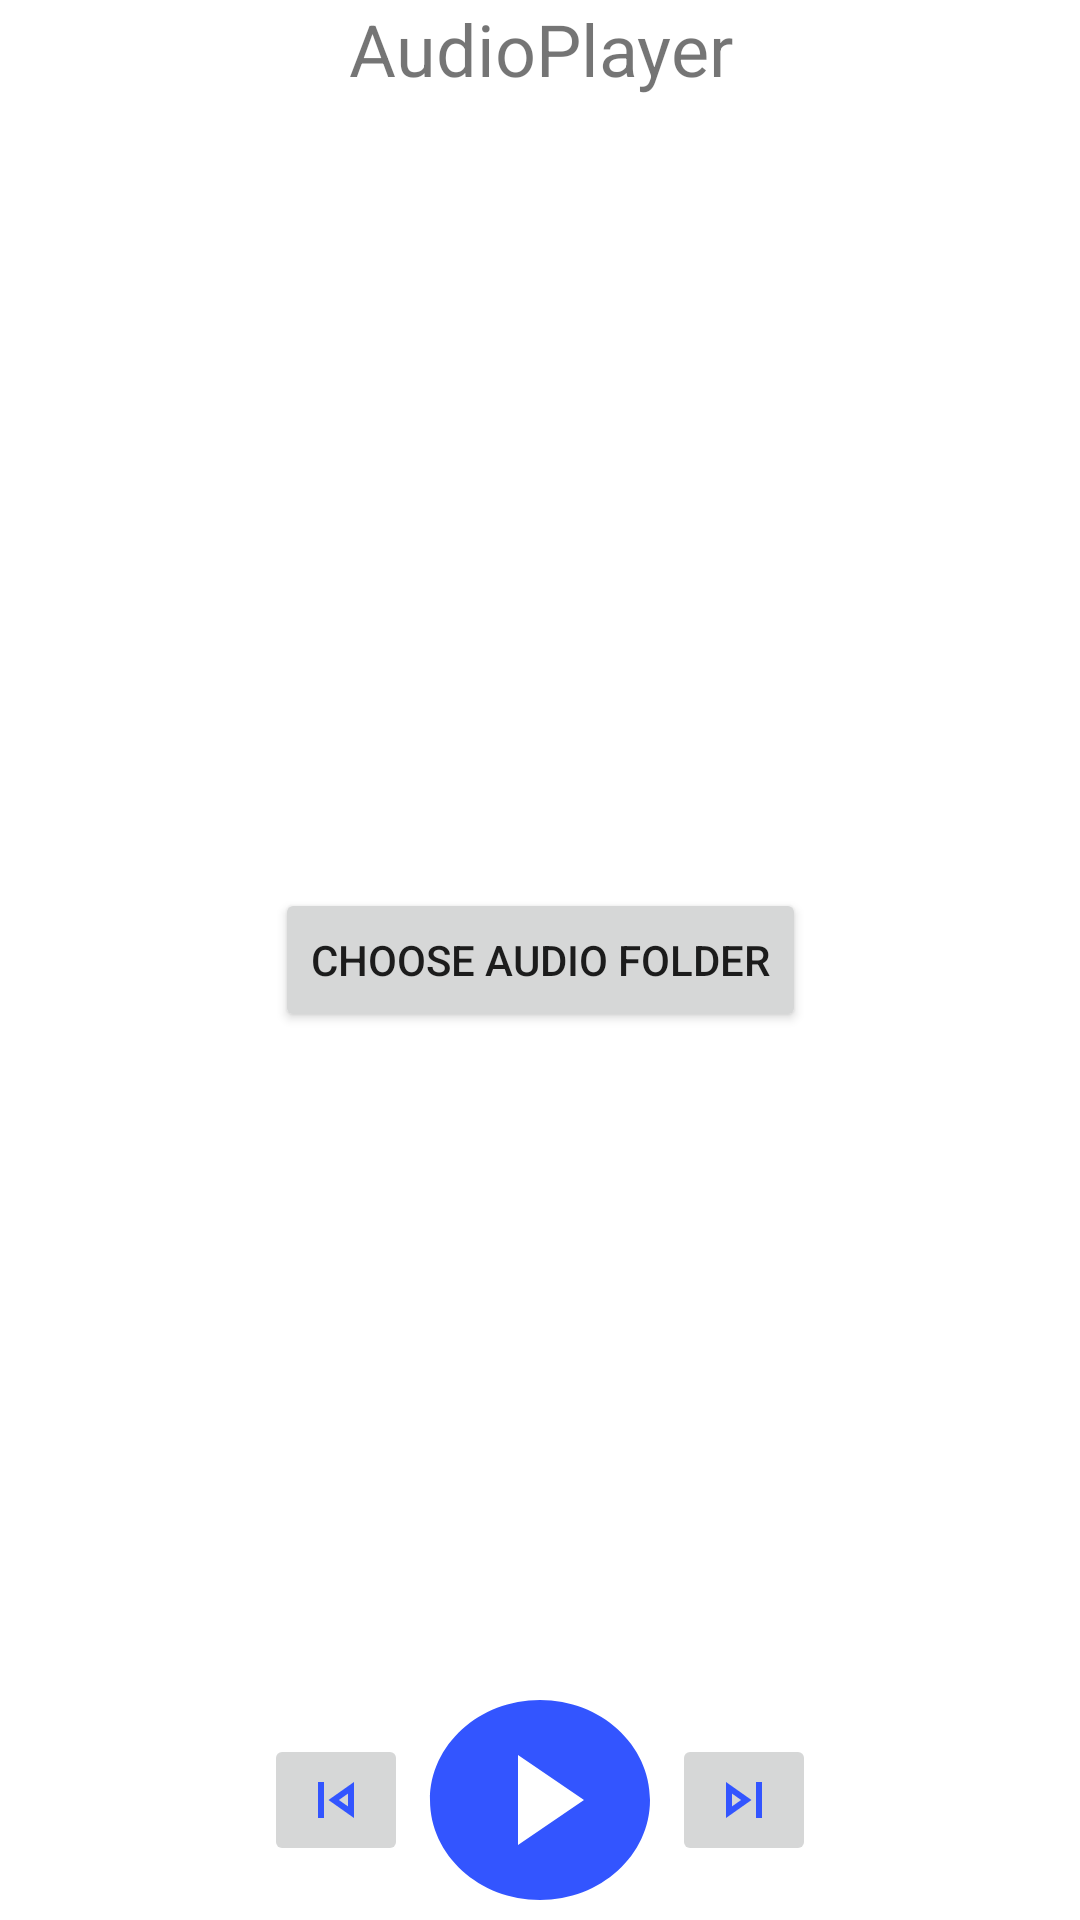

Here is an Android app screen rendered from its layout file. Give the layout XML and the strings, colors and styles it references.
<!-- AndroidManifest.xml: activity theme Theme.MusicPlayer -->
<!-- res/layout/activity_main.xml -->
<?xml version="1.0" encoding="utf-8"?>
<androidx.constraintlayout.widget.ConstraintLayout xmlns:android="http://schemas.android.com/apk/res/android"
	xmlns:app="http://schemas.android.com/apk/res-auto"
	xmlns:tools="http://schemas.android.com/tools"
	android:layout_width="match_parent"
	android:layout_height="match_parent"
	android:orientation="vertical">

	<TextView
		android:id="@+id/textView"
		android:layout_width="match_parent"
		android:layout_height="wrap_content"
		android:layout_weight="0"
		android:text="@string/audioPlayer"
		android:textSize="24sp"
		android:textAlignment="center"
		app:layout_constraintTop_toTopOf="parent"
		app:layout_constraintStart_toStartOf="parent"
		app:layout_constraintEnd_toEndOf="parent"/>
	<androidx.recyclerview.widget.RecyclerView
		android:id="@+id/recyclerView"
		android:layout_width="match_parent"
		android:layout_height="0dp"
		android:layout_weight="1"
		app:layoutManager="androidx.recyclerview.widget.LinearLayoutManager"
		app:layout_constraintTop_toBottomOf="@+id/textView"
		app:layout_constraintBottom_toTopOf="@+id/playerInterface"
		app:layout_constraintStart_toStartOf="parent"
		app:layout_constraintEnd_toEndOf="parent"
		tools:listitem="@layout/audio_item">
	</androidx.recyclerview.widget.RecyclerView>
	<Button
		android:id="@+id/btnFolder"
		android:layout_width="wrap_content"
		android:layout_height="wrap_content"
		android:layout_gravity="center"
		android:layout_weight="0"
		android:text="@string/choose_audio_folder"
		app:layout_constraintTop_toTopOf="parent"
		app:layout_constraintBottom_toBottomOf="parent"
		app:layout_constraintStart_toStartOf="parent"
		app:layout_constraintEnd_toEndOf="parent"/>
	<LinearLayout
		android:id="@+id/playerInterface"
		android:layout_width="match_parent"
		android:layout_height="@dimen/margin_80"
		android:layout_weight="0"
		android:orientation="horizontal"
		android:gravity="center"
		app:layout_constraintStart_toStartOf="parent"
		app:layout_constraintEnd_toEndOf="parent"
		app:layout_constraintBottom_toBottomOf="parent">
		<ImageButton
			android:id="@+id/btnPrevious"
			android:layout_width="wrap_content"
			android:layout_height="wrap_content"
			android:layout_weight="0"
			android:src="@drawable/ic_skip_previous"/>
		<ToggleButton
			android:id="@+id/btnPlayPause"
			android:layout_width="wrap_content"
			android:layout_height="match_parent"
			android:layout_weight="0"
			android:textOn="@null"
			android:textOff="@null"
			android:background="@drawable/ic_selector_play_pause"/>
		<ImageButton
			android:id="@+id/btnNext"
			android:layout_width="wrap_content"
			android:layout_height="wrap_content"
			android:layout_weight="0"
			android:src="@drawable/ic_skip_next"/>
	</LinearLayout>
</androidx.constraintlayout.widget.ConstraintLayout>
<!-- res/layout/audio_item.xml (included above) -->
<?xml version="1.0" encoding="utf-8"?>
<androidx.cardview.widget.CardView xmlns:android="http://schemas.android.com/apk/res/android"
	xmlns:app="http://schemas.android.com/apk/res-auto"
	android:layout_width="match_parent"
	android:layout_height="wrap_content"
	android:layout_margin="16dp"
	android:background="@color/white"
	android:elevation="@dimen/margin_10"
	app:cardCornerRadius="16dp">

	<LinearLayout
		android:layout_width="match_parent"
		android:layout_height="wrap_content"
		android:layout_gravity="center|end"
		android:layout_margin="10dp"
		android:orientation="horizontal">

		<TextView
			android:id="@+id/textNameAudio"
			android:layout_width="wrap_content"
			android:layout_height="wrap_content"
			android:layout_weight="1"
			android:text="@string/textNameAudio"
			android:textColor="@color/black"
			android:textSize="14sp"
			android:textStyle="bold"/>
		<TextView
			android:id="@+id/textTimeActual"
			android:layout_width="@dimen/margin_32"
			android:layout_height="wrap_content"
			android:layout_gravity="center_vertical"
			android:layout_weight="0"
			android:text="@string/textTimeActual"
			android:textColor="@color/black"
			android:textSize="14sp"
			android:gravity="center_vertical|end"/>

		<TextView
			android:id="@+id/textSlash"
			android:layout_width="wrap_content"
			android:layout_height="wrap_content"
			android:layout_gravity="center"
			android:layout_marginHorizontal="2dp"
			android:layout_weight="0"
			android:text="@string/textSlash"
			android:textColor="@color/black"
			android:textSize="14sp"/>

		<TextView
			android:id="@+id/textTime"
			android:layout_width="wrap_content"
			android:layout_height="wrap_content"
			android:layout_gravity="center"
			android:layout_weight="0"
			android:text="@string/textTime"
			android:textColor="@color/black"
			android:textSize="14sp"/>

	</LinearLayout>

	<ProgressBar
		android:id="@+id/progressBar"
		android:layout_width="match_parent"
		android:layout_height="3dp"
		android:layout_gravity="bottom"
		android:progressDrawable="@drawable/ic_progress_bar"
		style="?android:attr/progressBarStyleHorizontal"/>
</androidx.cardview.widget.CardView>
<!-- resources referenced by this layout -->
<resources>
  <color name="black">#FF000000</color>
  <color name="white">#FFFFFFFF</color>
  <dimen name="margin_10">10dp</dimen>
  <dimen name="margin_32">32dp</dimen>
  <dimen name="margin_80">80dp</dimen>
  <!-- drawable ic_progress_bar (drawable) -->
  <?xml version="1.0" encoding="utf-8"?>
  <layer-list xmlns:android="http://schemas.android.com/apk/res/android">
  	<item android:id="@android:id/background">
  		<shape>
  			<solid android:color="@color/greyCardView"/>
  		</shape>
  	</item>
  	<item android:id="@android:id/progress">
  		<clip>
  			<shape>
  				<solid android:color="@color/blue"/>
  			</shape>
  		</clip>
  	</item>
  </layer-list>
  <!-- drawable ic_selector_play_pause (drawable) -->
  <?xml version="1.0" encoding="utf-8"?>
  <selector xmlns:android="http://schemas.android.com/apk/res/android">
  	<item
  		android:state_checked="true"
  		android:drawable="@drawable/ic_pause"/>
  	<item
  		android:state_checked="false"
  		android:drawable="@drawable/ic_play"/>
  </selector>
  <!-- drawable ic_skip_next (drawable) -->
  <vector xmlns:android="http://schemas.android.com/apk/res/android"
  	android:width="24dp"
  	android:height="24dp"
  	android:viewportWidth="24"
  	android:viewportHeight="24">
  	<path
  		android:pathData="M6,18l8.5,-6L6,6v12zM8,9.86L11.03,12 8,14.14L8,9.86zM16,6h2v12h-2z"
  		android:fillColor="@color/blue"/>
  </vector>
  <!-- drawable ic_skip_previous (drawable) -->
  <vector xmlns:android="http://schemas.android.com/apk/res/android"
  	android:width="24dp"
  	android:height="24dp"
  	android:viewportWidth="24"
  	android:viewportHeight="24">
  	<path
  		android:pathData="M6,6h2v12L6,18zM9.5,12l8.5,6L18,6l-8.5,6zM16,14.14L12.97,12 16,9.86v4.28z"
  		android:fillColor="@color/blue"/>
  </vector>
  <string name="audioPlayer">AudioPlayer</string>
  <string name="choose_audio_folder">Choose Audio Folder</string>
  <string name="textNameAudio">Крутой трек</string>
  <string name="textSlash">/</string>
  <string name="textTime">2:34</string>
  <string name="textTimeActual">1:23</string>
  <style name="Theme.MusicPlayer" parent="Theme.MaterialComponents.DayNight.DarkActionBar">
  		
  		<item name="colorPrimary">@color/purple_500</item>
  		<item name="colorPrimaryVariant">@color/purple_700</item>
  		<item name="colorOnPrimary">@color/white</item>
  		
  		<item name="colorSecondary">@color/teal_200</item>
  		<item name="colorSecondaryVariant">@color/teal_700</item>
  		<item name="colorOnSecondary">@color/black</item>
  		
  		<item name="android:statusBarColor">?attr/colorPrimaryVariant</item>
  		
  		<item name="windowActionBar">false</item>
  		<item name="windowNoTitle">true</item>
  	</style>
  <color name="greyCardView">#F4F4F4</color>
  <color name="blue">#3355FF</color>
  <!-- drawable ic_pause (drawable) -->
  <vector xmlns:android="http://schemas.android.com/apk/res/android"
  	android:width="24dp"
  	android:height="24dp"
  	android:viewportWidth="24"
  	android:viewportHeight="24">
  	<path
  		android:pathData="M12,2C6.48,2 2,6.48 2,12s4.48,10 10,10s10,-4.48 10,-10S17.52,2 12,2zM11,16H9V8h2V16zM15,16h-2V8h2V16z"
  		android:fillColor="@color/blue"/>
  </vector>
  <!-- drawable ic_play (drawable) -->
  <vector xmlns:android="http://schemas.android.com/apk/res/android"
  	android:width="24dp"
  	android:height="24dp"
  	android:viewportWidth="24"
  	android:viewportHeight="24">
  	<path
  		android:pathData="M12,2C6.48,2 2,6.48 2,12s4.48,10 10,10 10,-4.48 10,-10S17.52,2 12,2zM10,16.5v-9l6,4.5 -6,4.5z"
  		android:fillColor="@color/blue"/>
  </vector>
  <color name="purple_500">#FF6200EE</color>
  <color name="purple_700">#FF3700B3</color>
  <color name="teal_200">#FF03DAC5</color>
  <color name="teal_700">#FF018786</color>
</resources>
